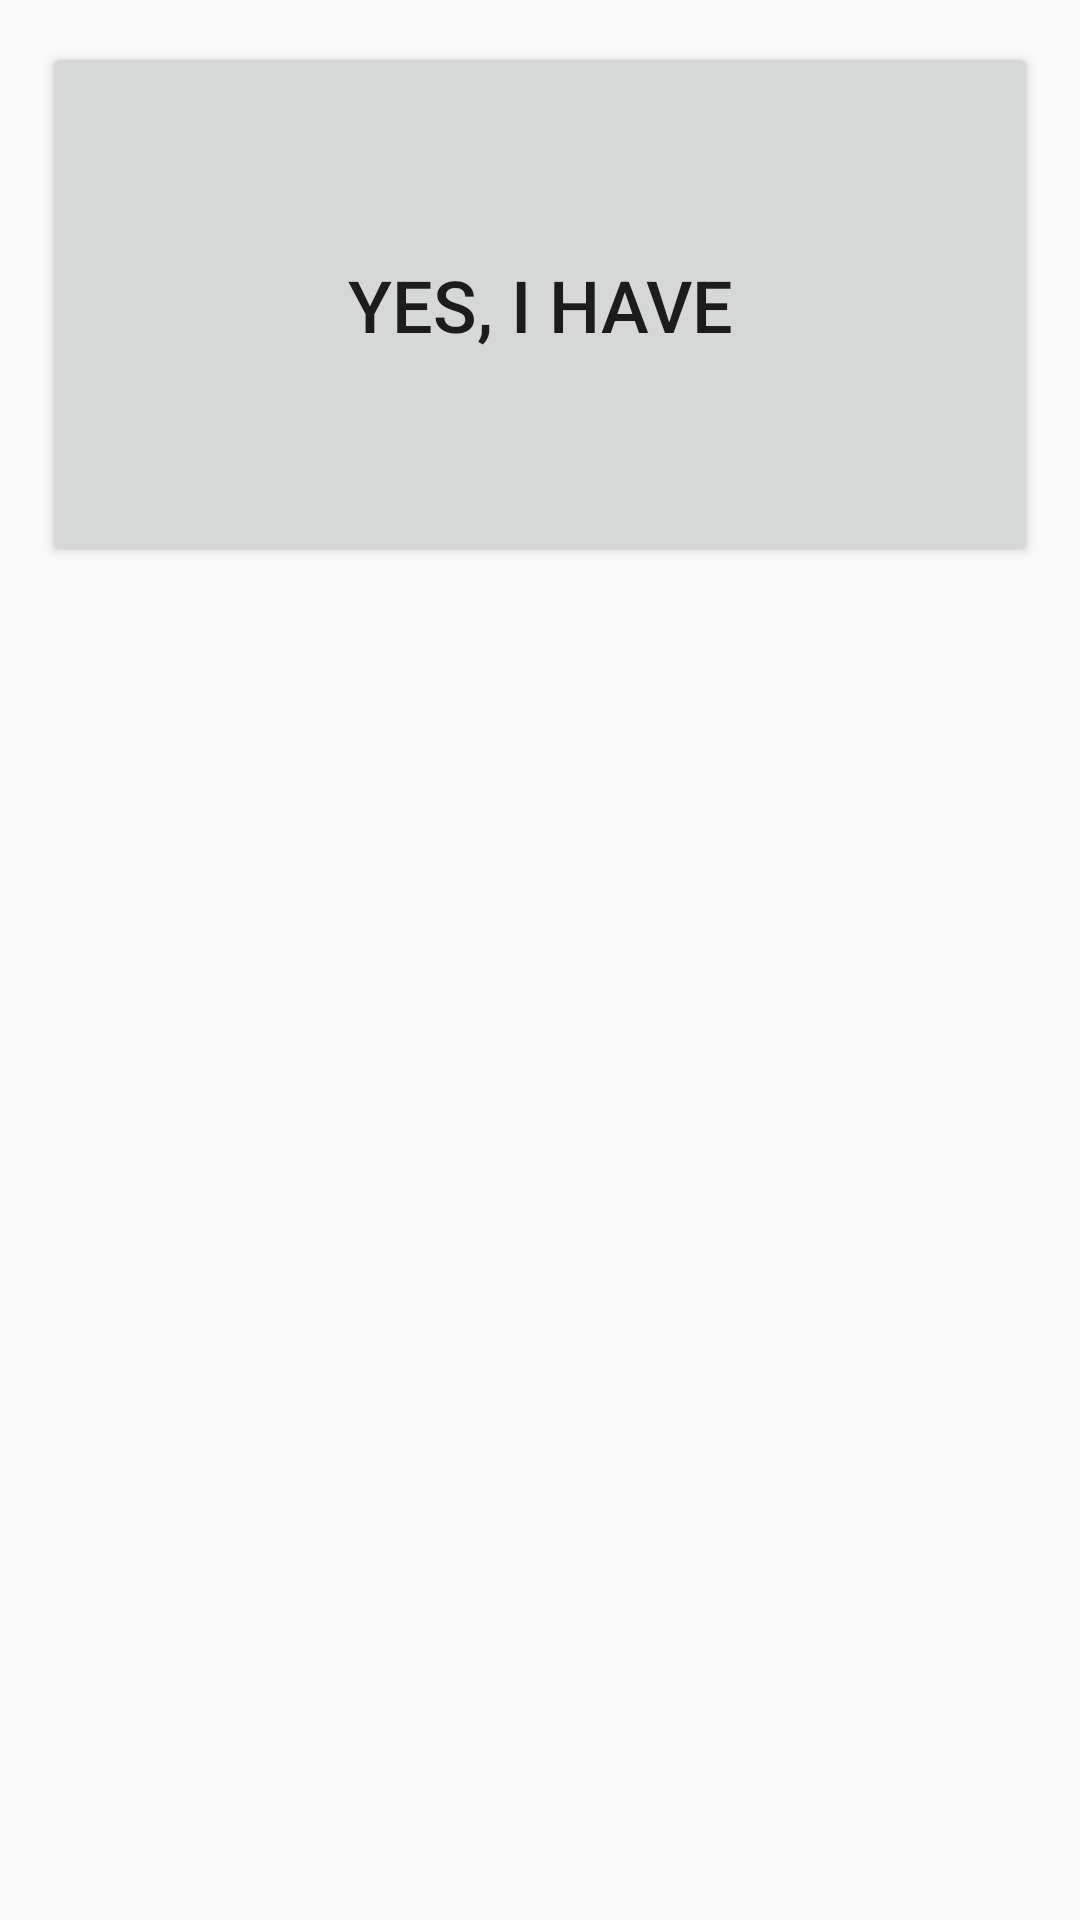

This screen was rendered from an Android layout file. Write that file and the resources it references.
<!-- AndroidManifest.xml: application theme AppTheme -->
<!-- res/layout/reminder_dialog.xml -->
<?xml version="1.0" encoding="utf-8"?>
<FrameLayout
    xmlns:android="http://schemas.android.com/apk/res/android"
    android:layout_width="match_parent"
    android:layout_height="wrap_content">
    <Button
        android:id="@+id/button"
        android:layout_width="match_parent"
        android:layout_height="wrap_content"
        android:minHeight="175dp"
        android:text="@string/action_take_drug"
        android:layout_marginTop="14dp"
        android:layout_marginRight="14dp"
        android:layout_marginLeft="14dp"
        android:textSize="24sp" />
</FrameLayout>
<!-- resources referenced by this layout -->
<resources>
  <string name="action_take_drug">Yes, I have</string>
  <style name="AppTheme" parent="Theme.AppCompat.Light.DarkActionBar">
          
          <item name="colorPrimary">@color/colorPrimary</item>
          <item name="colorPrimaryDark">@color/colorPrimaryDark</item>
          <item name="colorAccent">@color/colorAccent</item>
      </style>
  <color name="colorPrimary">#6200EE</color>
  <color name="colorPrimaryDark">#3700B3</color>
  <color name="colorAccent">#03DAC5</color>
</resources>
